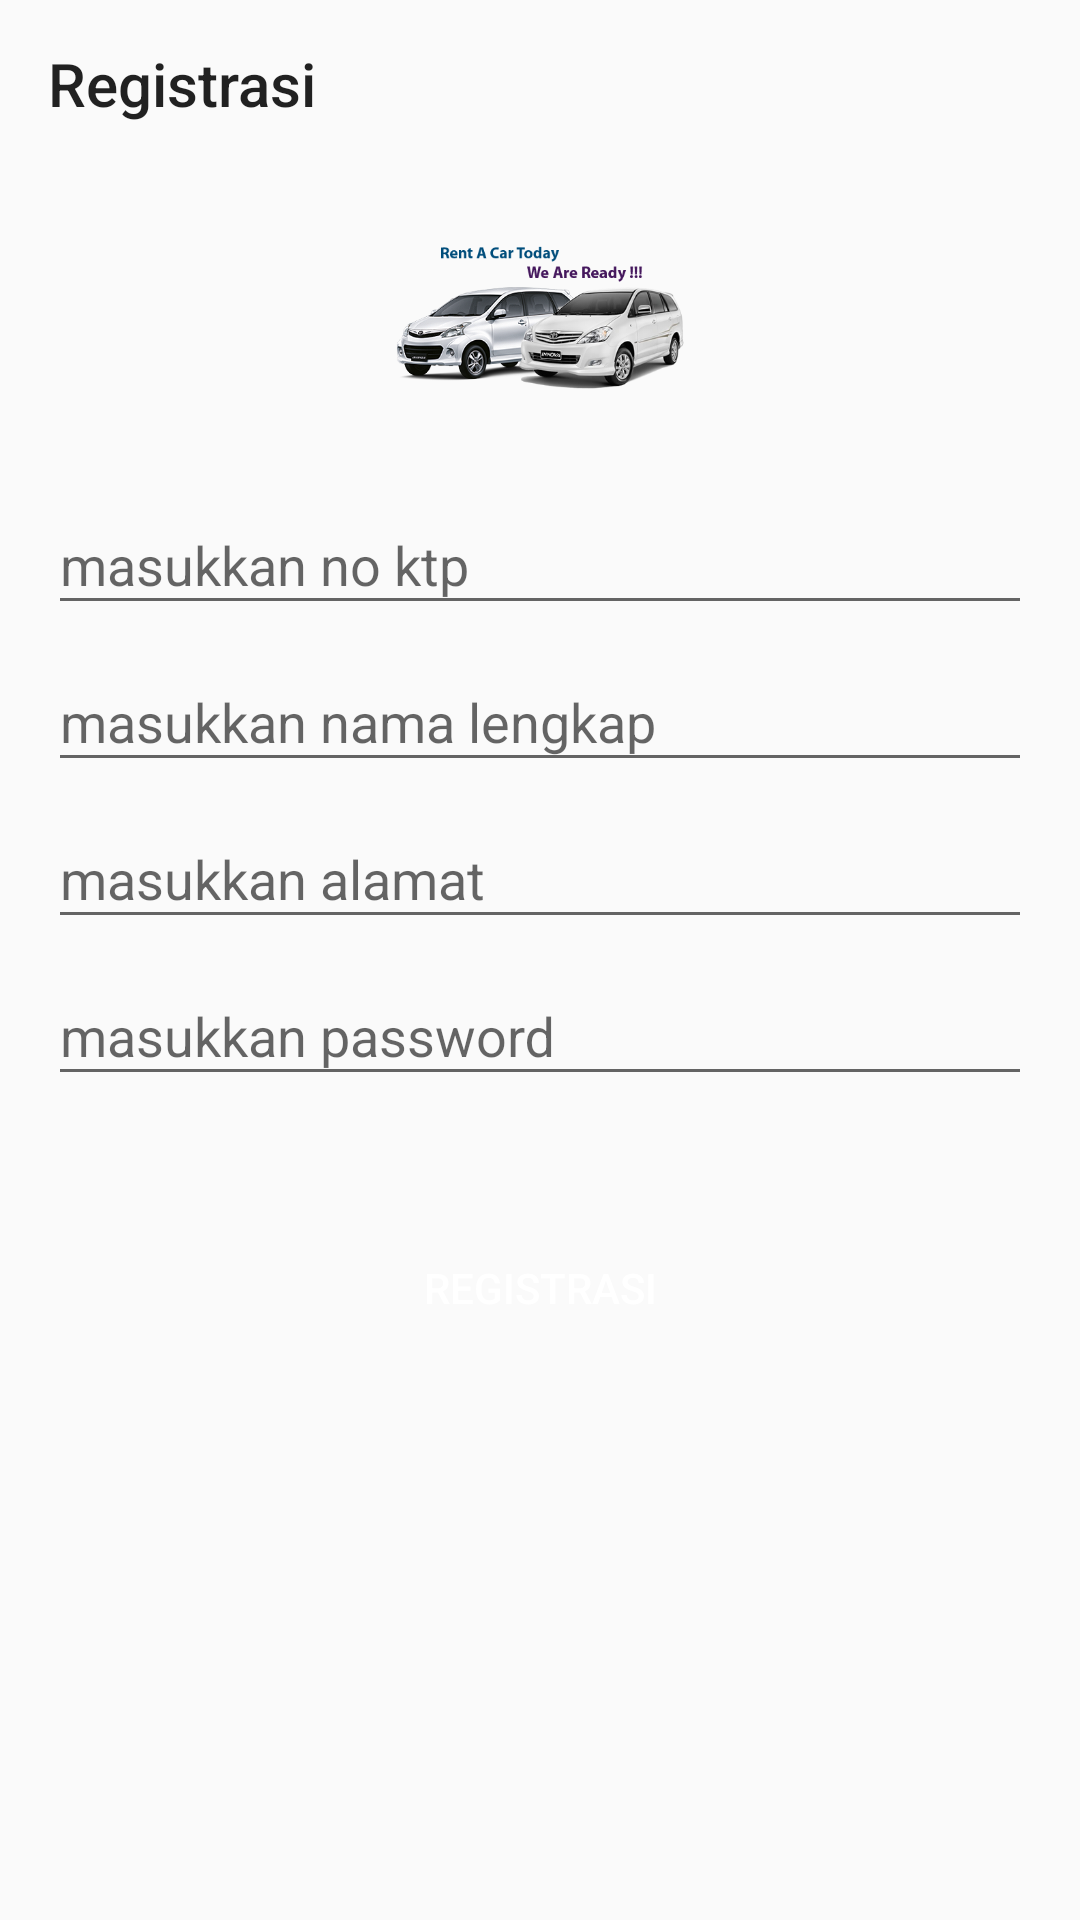

Write the Android layout XML for this screen, with the resource values it uses.
<!-- AndroidManifest.xml: application theme AppTheme -->
<!-- res/layout/activity_regis.xml -->
<?xml version="1.0" encoding="utf-8"?>
<ScrollView xmlns:android="http://schemas.android.com/apk/res/android"
    android:layout_width="fill_parent"
    android:layout_height="fill_parent"
    xmlns:app="http://schemas.android.com/apk/res-auto"
    android:fillViewport="true"
    android:orientation="vertical">

<LinearLayout android:layout_height="match_parent"
    android:layout_width="match_parent"
    xmlns:app="http://schemas.android.com/apk/res-auto"
    android:orientation="vertical"
    xmlns:android="http://schemas.android.com/apk/res/android"
    xmlns:tools="http://schemas.android.com/tools"
    >

    <android.support.v7.widget.Toolbar
        android:id="@+id/toolbar"
        android:layout_width="match_parent"
        android:layout_height="?attr/actionBarSize"
        android:background="@color/PrimaryColor"
        app:layout_scrollFlags="scroll|enterAlways"
        app:title="Registrasi" />

    <LinearLayout android:layout_height="match_parent"
        android:layout_width="match_parent"
        xmlns:app="http://schemas.android.com/apk/res-auto"
        android:orientation="vertical"
        xmlns:android="http://schemas.android.com/apk/res/android"
        xmlns:tools="http://schemas.android.com/tools"
        android:paddingRight="16dp"
        android:paddingLeft="16dp"
        >

    <ImageView
        android:layout_gravity="center"
        android:layout_below="@+id/toolbar"
        android:src="@drawable/rentcar"
        android:layout_width="300px"
        android:layout_height="300px" />

    <android.support.design.widget.TextInputLayout
        android:id="@+id/input_layout_email"
        android:layout_width="match_parent"
        android:layout_height="wrap_content">

        <EditText
            android:id="@+id/input_ktp"
            android:layout_width="match_parent"
            android:layout_height="wrap_content"
            android:inputType="number"
            android:hint="masukkan no ktp" />
    </android.support.design.widget.TextInputLayout>

    <android.support.design.widget.TextInputLayout
        android:id="@+id/e_input_nama"
        android:layout_width="match_parent"
        android:layout_height="wrap_content">

        <EditText
            android:id="@+id/input_nama"
            android:layout_width="match_parent"
            android:layout_height="wrap_content"
            android:inputType="textEmailAddress"
            android:hint="masukkan nama lengkap" />
    </android.support.design.widget.TextInputLayout>

    <android.support.design.widget.TextInputLayout
        android:id="@+id/input_prodi"
        android:layout_width="match_parent"
        android:layout_height="wrap_content">

        
        <EditText
            android:id="@+id/input_alamat"
            android:hint="masukkan alamat"
            android:layout_width="match_parent"
            android:layout_height="wrap_content" />

    </android.support.design.widget.TextInputLayout>

    <android.support.design.widget.TextInputLayout
        android:id="@+id/input_layout_password"
        android:layout_width="match_parent"
        android:layout_height="wrap_content">

        <EditText
            android:id="@+id/input_password"
            android:layout_width="match_parent"
            android:layout_height="wrap_content"
            android:inputType="textPassword"
            android:hint="masukkan password" />
    </android.support.design.widget.TextInputLayout>

    <Button android:id="@+id/regis"
        android:layout_width="fill_parent"
        android:layout_height="wrap_content"
        android:text="registrasi"
        android:background="@color/PrimaryColor"
        android:layout_marginTop="40dp"
        android:textColor="@android:color/white"/>
</LinearLayout>
</LinearLayout>
</ScrollView>
<!-- resources referenced by this layout -->
<resources>
  <!-- drawable rentcar: png bitmap (drawable, 101914 bytes) -->
  <style name="AppTheme" parent="Theme.AppCompat.Light.NoActionBar">
          <item name="android:colorPrimary">@color/PrimaryColor</item>
          <item name="android:colorPrimaryDark">@color/PrimaryDarkColor</item>
          <item name="android:statusBarColor">#205ba4</item>
          
      </style>
</resources>
